Labelled photos from "De-Noisy-Image-Project-Xtra-Small", an image-classification folder in Nobodyworld/De-Noisy-Image-Project-Xtra-Small. The possible labels are: clean image, noisy image.

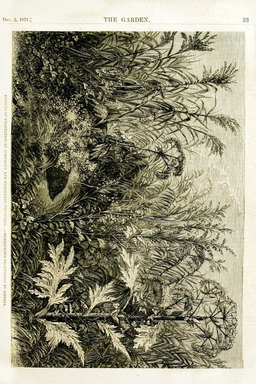
Label: noisy image

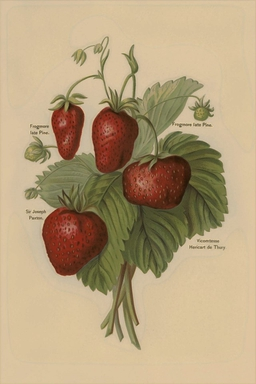
Label: noisy image

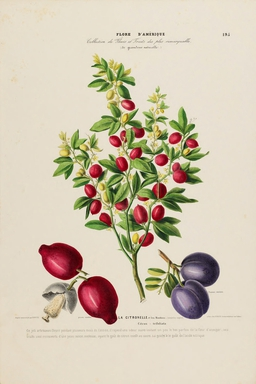
Label: noisy image

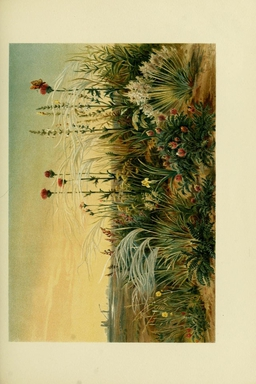
Label: noisy image

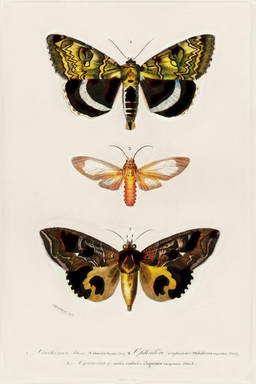
Label: noisy image

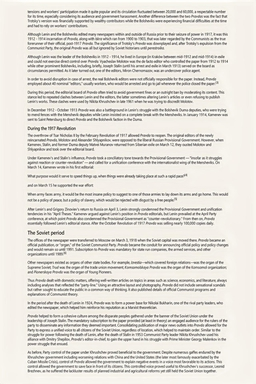
Label: noisy image
